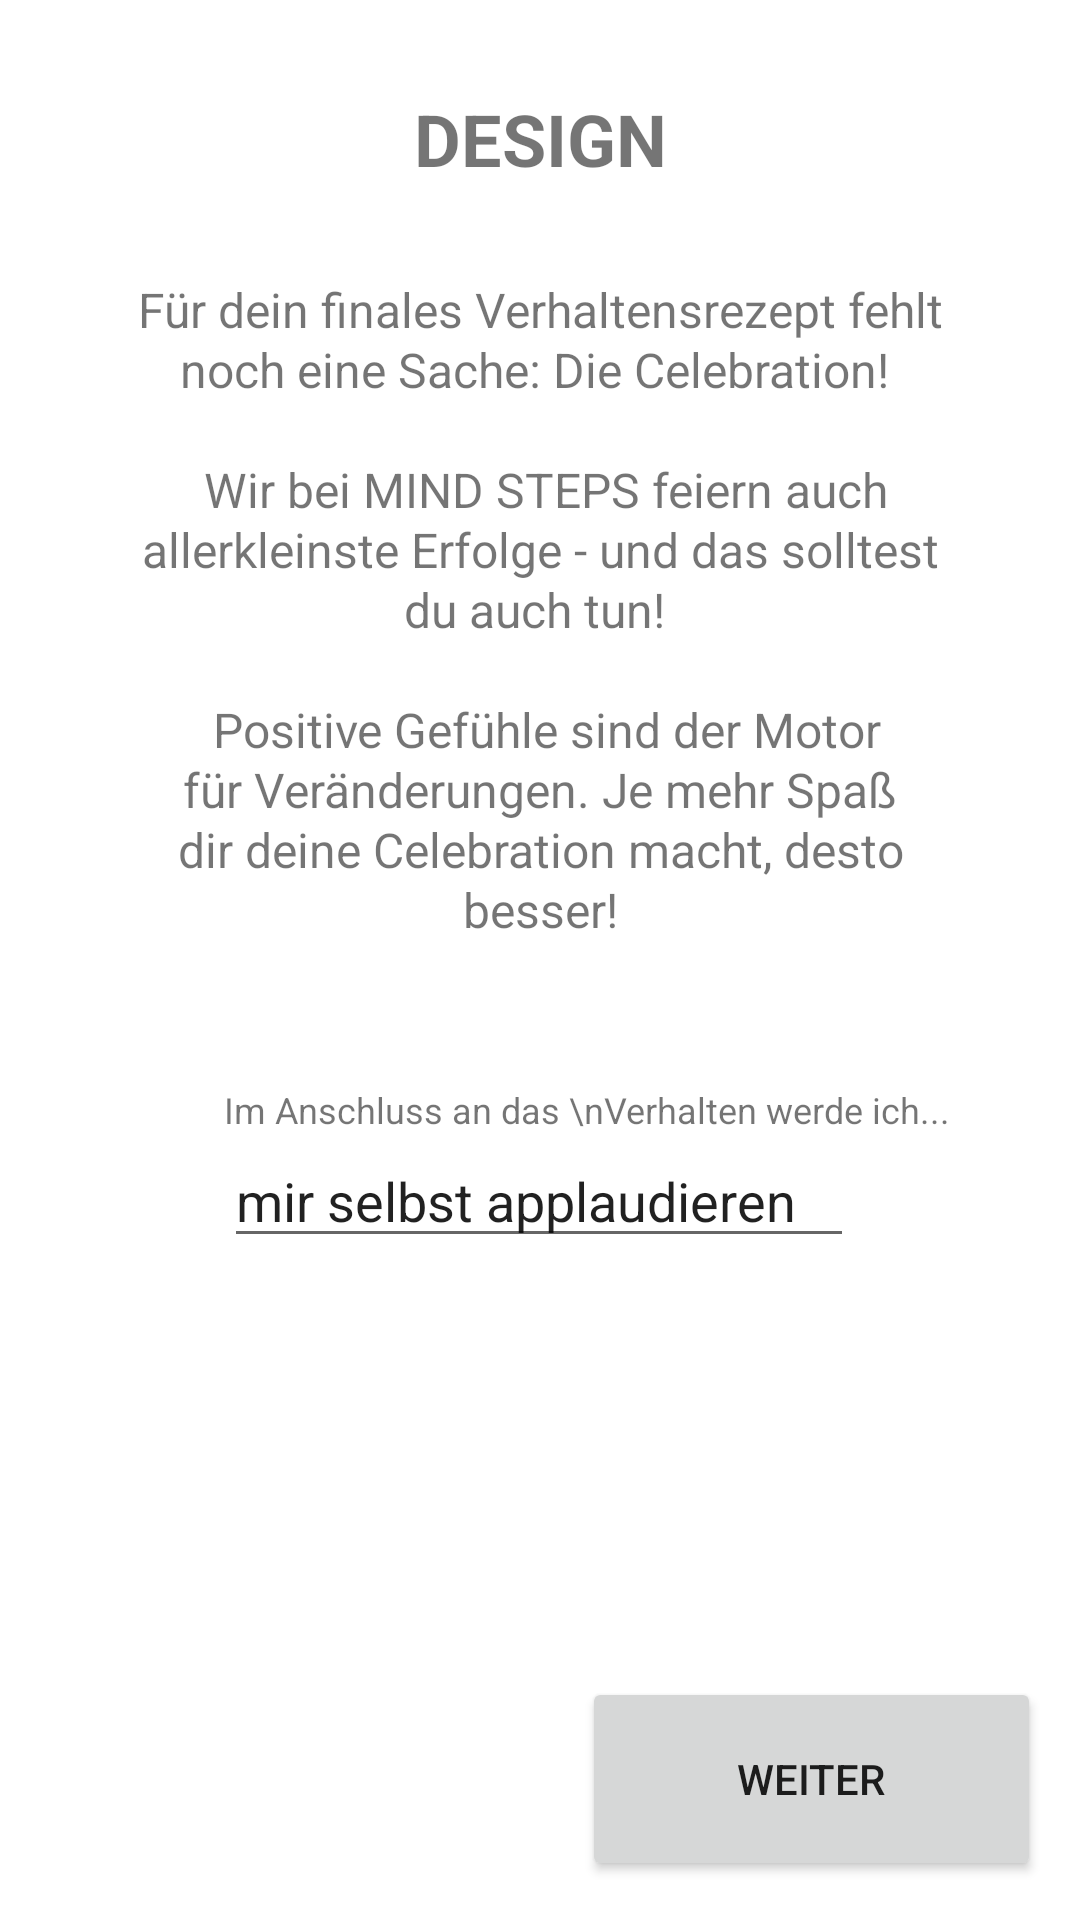

Write the Android layout XML for this screen, with the resource values it uses.
<!-- AndroidManifest.xml: application theme Theme.EPPrototyp -->
<!-- res/layout/fragment_design2b.xml -->
<?xml version="1.0" encoding="utf-8"?>
<androidx.constraintlayout.widget.ConstraintLayout xmlns:android="http://schemas.android.com/apk/res/android"
    xmlns:app="http://schemas.android.com/apk/res-auto"
    xmlns:tools="http://schemas.android.com/tools"
    android:id="@+id/frameLayout2"
    android:layout_width="match_parent"
    android:layout_height="match_parent"
    tools:context=".Design2b">


    <TextView
        android:id="@+id/headerDesign"
        android:layout_width="wrap_content"
        android:layout_height="wrap_content"
        android:layout_marginTop="30dp"
        android:text="DESIGN"
        android:textSize="24sp"
        android:textStyle="bold"
        app:layout_constraintEnd_toEndOf="parent"
        app:layout_constraintHorizontal_bias="0.5"
        app:layout_constraintStart_toStartOf="parent"
        app:layout_constraintTop_toTopOf="parent" />

    <TextView
        android:id="@+id/textViewDesign1"
        android:layout_width="match_parent"
        android:layout_height="wrap_content"
        android:layout_marginHorizontal="45dp"
        android:layout_marginTop="30dp"
        android:lineHeight="20dp"
        android:text="@string/explanationCelebration"
        android:textAlignment="center"
        android:textSize="16sp"
        app:layout_constraintEnd_toEndOf="parent"
        app:layout_constraintHorizontal_bias="0.496"
        app:layout_constraintStart_toStartOf="parent"
        app:layout_constraintTop_toBottomOf="@+id/headerDesign" />


    <EditText
        android:id="@+id/editBehaviorSize"
        android:layout_width="wrap_content"
        android:layout_height="wrap_content"
        android:layout_gravity="left"
        android:layout_marginTop="64dp"
        android:ems="10"
        android:inputType="textPersonName"
        android:text="mir selbst applaudieren"
        app:layout_constraintEnd_toEndOf="parent"
        app:layout_constraintHorizontal_bias="0.497"
        app:layout_constraintStart_toStartOf="parent"
        app:layout_constraintTop_toBottomOf="@+id/textViewDesign1" />

    <Button
        android:id="@+id/weiterZuDesign3Button"
        android:layout_width="153dp"
        android:layout_height="68dp"
        android:layout_margin="13dp"
        android:text="weiter"
        app:layout_constraintBottom_toBottomOf="parent"
        app:layout_constraintRight_toRightOf="parent" />

    <TextView
        android:id="@+id/textView2"
        android:layout_width="wrap_content"
        android:layout_height="wrap_content"
        android:text="Im Anschluss an das \nVerhalten werde ich..."
        android:textSize="12sp"
        app:layout_constraintBottom_toTopOf="@+id/editBehaviorSize"
        app:layout_constraintLeft_toLeftOf="parent"
        app:layout_constraintStart_toStartOf="@+id/editBehaviorSize" />

</androidx.constraintlayout.widget.ConstraintLayout>
<!-- resources referenced by this layout -->
<resources>
  <string name="explanationCelebration">Für dein finales Verhaltensrezept fehlt noch eine Sache: Die Celebration! \n\n Wir bei MIND STEPS feiern auch allerkleinste Erfolge - und das solltest du auch tun! \n\n Positive Gefühle sind der Motor für Veränderungen. Je mehr Spaß dir deine Celebration macht, desto besser!</string>
  <style name="Theme.EPPrototyp" parent="Theme.MaterialComponents.DayNight.DarkActionBar">
          
          <item name="colorPrimary">@color/turquoise</item>
          <item name="colorPrimaryVariant">@color/primary_dark</item>
          <item name="colorOnPrimary">@color/white</item>
          
          <item name="colorSecondary">@color/accent_yellow</item>
          <item name="colorSecondaryVariant">@color/accent_red</item>
          <item name="colorOnSecondary">@color/black</item>
          
          <item name="android:statusBarColor">?attr/colorPrimaryVariant</item>
          
      </style>
  <color name="turquoise">#0A7373</color>
  <color name="primary_dark">#010221</color>
  <color name="white">#FFFFFFFF</color>
  <color name="accent_yellow">#EDAA25</color>
  <color name="accent_red">#C43302</color>
  <color name="black">#FF000000</color>
</resources>
